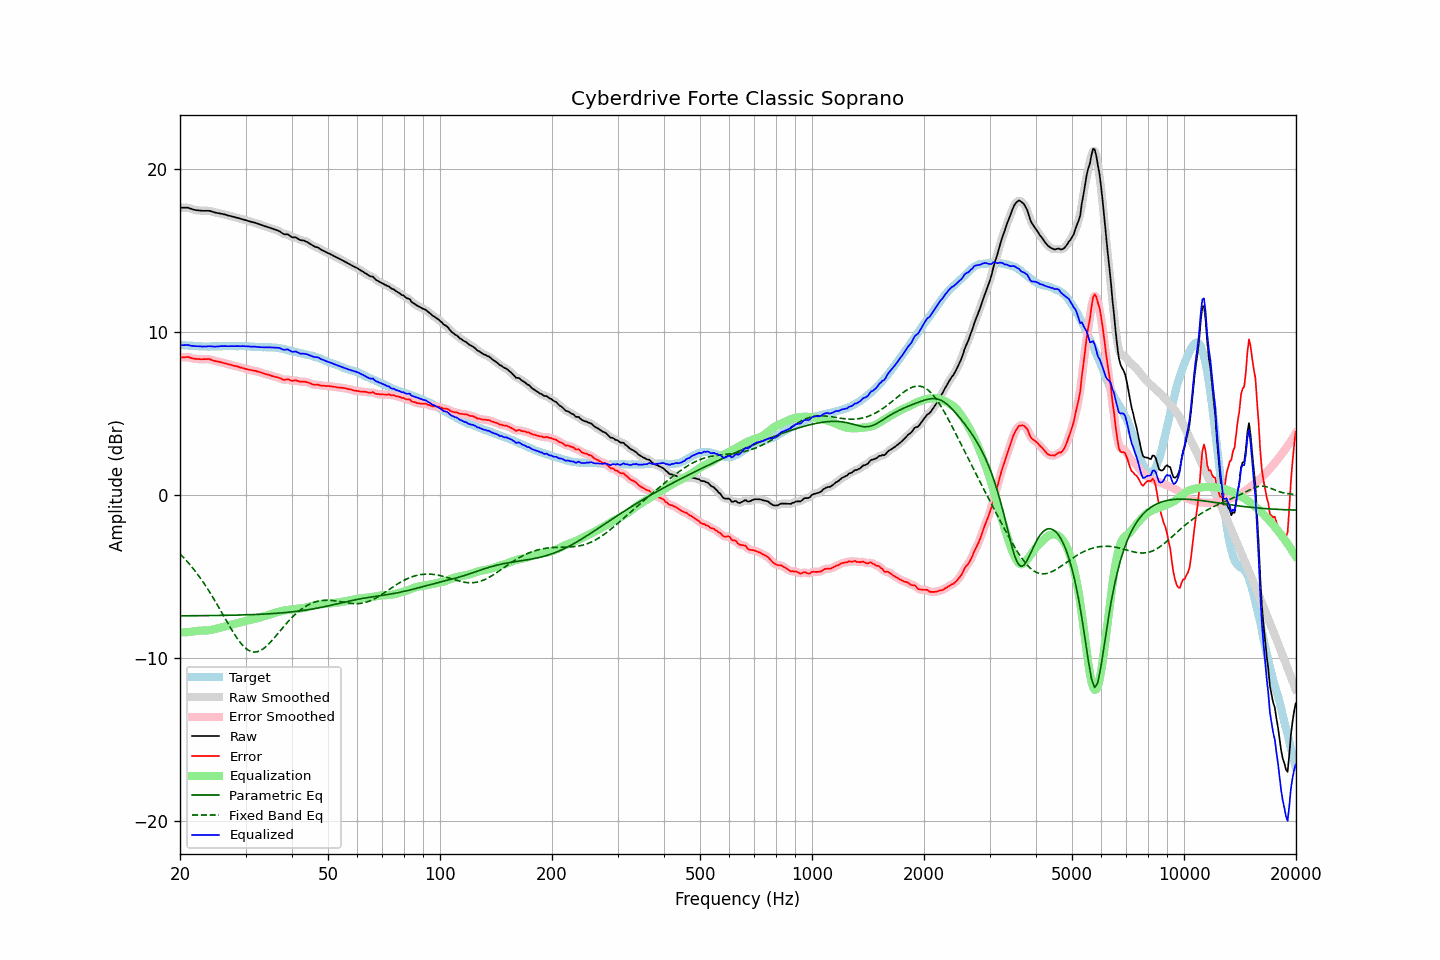

The file beside this chart, header and first rows:
frequency, raw, error, smoothed, error_smoothed, equalization, parametric_eq, fixed_band_eq, equalized_raw, equalized_smoothed, target
20.00, 17.60, 8.41, 17.60, 8.40, -8.43, -7.41, -3.62, 9.17, 9.16, 9.19
20.20, 17.60, 8.42, 17.61, 8.42, -8.43, -7.41, -3.72, 9.17, 9.17, 9.18
20.40, 17.60, 8.43, 17.61, 8.43, -8.43, -7.41, -3.82, 9.17, 9.18, 9.17
20.61, 17.60, 8.43, 17.61, 8.44, -8.42, -7.41, -3.92, 9.18, 9.18, 9.17
20.81, 17.60, 8.45, 17.60, 8.45, -8.42, -7.41, -4.03, 9.18, 9.19, 9.15
21.02, 17.60, 8.45, 17.59, 8.44, -8.41, -7.41, -4.14, 9.19, 9.18, 9.15
21.23, 17.56, 8.42, 17.57, 8.42, -8.40, -7.41, -4.25, 9.16, 9.16, 9.14
21.44, 17.53, 8.38, 17.53, 8.39, -8.39, -7.41, -4.37, 9.14, 9.14, 9.15
21.66, 17.50, 8.36, 17.50, 8.36, -8.37, -7.41, -4.49, 9.13, 9.13, 9.14
21.87, 17.47, 8.34, 17.47, 8.34, -8.36, -7.41, -4.62, 9.12, 9.12, 9.13
22.09, 17.45, 8.33, 17.45, 8.33, -8.34, -7.41, -4.74, 9.11, 9.11, 9.12
22.31, 17.44, 8.32, 17.44, 8.32, -8.33, -7.41, -4.88, 9.11, 9.11, 9.12
22.54, 17.43, 8.32, 17.43, 8.32, -8.32, -7.40, -5.01, 9.11, 9.11, 9.11
22.76, 17.42, 8.31, 17.42, 8.32, -8.32, -7.40, -5.15, 9.10, 9.10, 9.11
22.99, 17.41, 8.31, 17.42, 8.32, -8.32, -7.40, -5.29, 9.09, 9.09, 9.10
23.22, 17.41, 8.33, 17.41, 8.32, -8.32, -7.40, -5.43, 9.09, 9.09, 9.09
23.45, 17.41, 8.32, 17.41, 8.32, -8.32, -7.40, -5.58, 9.09, 9.09, 9.10
23.69, 17.41, 8.33, 17.41, 8.33, -8.31, -7.40, -5.73, 9.10, 9.10, 9.09
23.92, 17.41, 8.33, 17.41, 8.32, -8.30, -7.40, -5.89, 9.11, 9.11, 9.09
24.16, 17.39, 8.30, 17.39, 8.30, -8.28, -7.40, -6.04, 9.11, 9.11, 9.09
24.40, 17.36, 8.26, 17.36, 8.26, -8.26, -7.40, -6.20, 9.10, 9.10, 9.10
24.65, 17.33, 8.23, 17.33, 8.23, -8.24, -7.40, -6.37, 9.09, 9.09, 9.10
24.89, 17.30, 8.20, 17.30, 8.20, -8.22, -7.39, -6.53, 9.09, 9.09, 9.10
25.14, 17.28, 8.18, 17.28, 8.18, -8.19, -7.39, -6.70, 9.09, 9.09, 9.10
25.39, 17.26, 8.16, 17.26, 8.16, -8.16, -7.39, -6.87, 9.10, 9.10, 9.10
25.65, 17.24, 8.14, 17.25, 8.14, -8.14, -7.39, -7.04, 9.11, 9.11, 9.10
25.91, 17.23, 8.12, 17.23, 8.12, -8.11, -7.39, -7.22, 9.12, 9.11, 9.11
26.16, 17.20, 8.08, 17.21, 8.09, -8.09, -7.39, -7.39, 9.11, 9.12, 9.12
26.43, 17.18, 8.07, 17.18, 8.06, -8.06, -7.38, -7.56, 9.12, 9.12, 9.12
26.69, 17.15, 8.04, 17.15, 8.04, -8.04, -7.38, -7.74, 9.11, 9.11, 9.12
26.96, 17.12, 8.01, 17.13, 8.01, -8.01, -7.38, -7.91, 9.11, 9.11, 9.12
27.23, 17.10, 7.99, 17.10, 7.98, -7.99, -7.38, -8.08, 9.12, 9.11, 9.11
27.50, 17.07, 7.96, 17.07, 7.96, -7.96, -7.38, -8.24, 9.11, 9.11, 9.11
27.77, 17.05, 7.93, 17.05, 7.93, -7.93, -7.37, -8.40, 9.12, 9.12, 9.12
28.05, 17.02, 7.90, 17.02, 7.91, -7.91, -7.37, -8.56, 9.11, 9.12, 9.12
28.33, 17.00, 7.89, 17.00, 7.89, -7.88, -7.37, -8.71, 9.12, 9.12, 9.11
28.62, 16.97, 7.86, 16.97, 7.86, -7.86, -7.37, -8.86, 9.12, 9.12, 9.11
28.90, 16.94, 7.83, 16.94, 7.83, -7.83, -7.36, -8.99, 9.11, 9.12, 9.12
29.19, 16.91, 7.80, 16.92, 7.80, -7.80, -7.36, -9.11, 9.11, 9.11, 9.12
29.48, 16.89, 7.78, 16.89, 7.77, -7.77, -7.36, -9.22, 9.12, 9.12, 9.11
29.78, 16.86, 7.75, 16.86, 7.75, -7.75, -7.36, -9.33, 9.12, 9.11, 9.11
30.08, 16.83, 7.71, 16.83, 7.72, -7.72, -7.35, -9.41, 9.11, 9.11, 9.12
30.38, 16.80, 7.69, 16.80, 7.69, -7.70, -7.35, -9.49, 9.10, 9.10, 9.11
30.68, 16.77, 7.68, 16.77, 7.67, -7.68, -7.35, -9.55, 9.10, 9.10, 9.10
30.99, 16.74, 7.65, 16.74, 7.65, -7.66, -7.34, -9.59, 9.09, 9.09, 9.10
31.30, 16.72, 7.64, 16.72, 7.64, -7.63, -7.34, -9.62, 9.09, 9.09, 9.08
31.61, 16.69, 7.61, 16.69, 7.62, -7.61, -7.33, -9.64, 9.08, 9.08, 9.08
31.93, 16.67, 7.60, 16.67, 7.60, -7.59, -7.33, -9.63, 9.08, 9.08, 9.07
32.24, 16.63, 7.56, 16.63, 7.57, -7.56, -7.33, -9.62, 9.07, 9.07, 9.07
32.57, 16.60, 7.55, 16.60, 7.54, -7.54, -7.32, -9.58, 9.06, 9.06, 9.06
32.89, 16.56, 7.51, 16.56, 7.51, -7.51, -7.32, -9.54, 9.05, 9.05, 9.05
33.22, 16.53, 7.48, 16.53, 7.48, -7.48, -7.31, -9.48, 9.05, 9.05, 9.05
33.55, 16.49, 7.44, 16.49, 7.44, -7.45, -7.31, -9.42, 9.04, 9.04, 9.05
33.89, 16.46, 7.41, 16.46, 7.41, -7.42, -7.30, -9.34, 9.04, 9.04, 9.06
34.23, 16.43, 7.39, 16.43, 7.39, -7.39, -7.30, -9.25, 9.05, 9.05, 9.04
34.57, 16.40, 7.36, 16.40, 7.36, -7.36, -7.29, -9.16, 9.05, 9.05, 9.04
34.92, 16.37, 7.34, 16.37, 7.33, -7.33, -7.29, -9.05, 9.04, 9.04, 9.04
35.27, 16.33, 7.29, 16.34, 7.30, -7.30, -7.28, -8.95, 9.03, 9.03, 9.04
35.62, 16.30, 7.27, 16.30, 7.27, -7.27, -7.27, -8.84, 9.03, 9.03, 9.03
35.97, 16.26, 7.23, 16.27, 7.24, -7.24, -7.27, -8.72, 9.02, 9.03, 9.03
... 635 more rows
